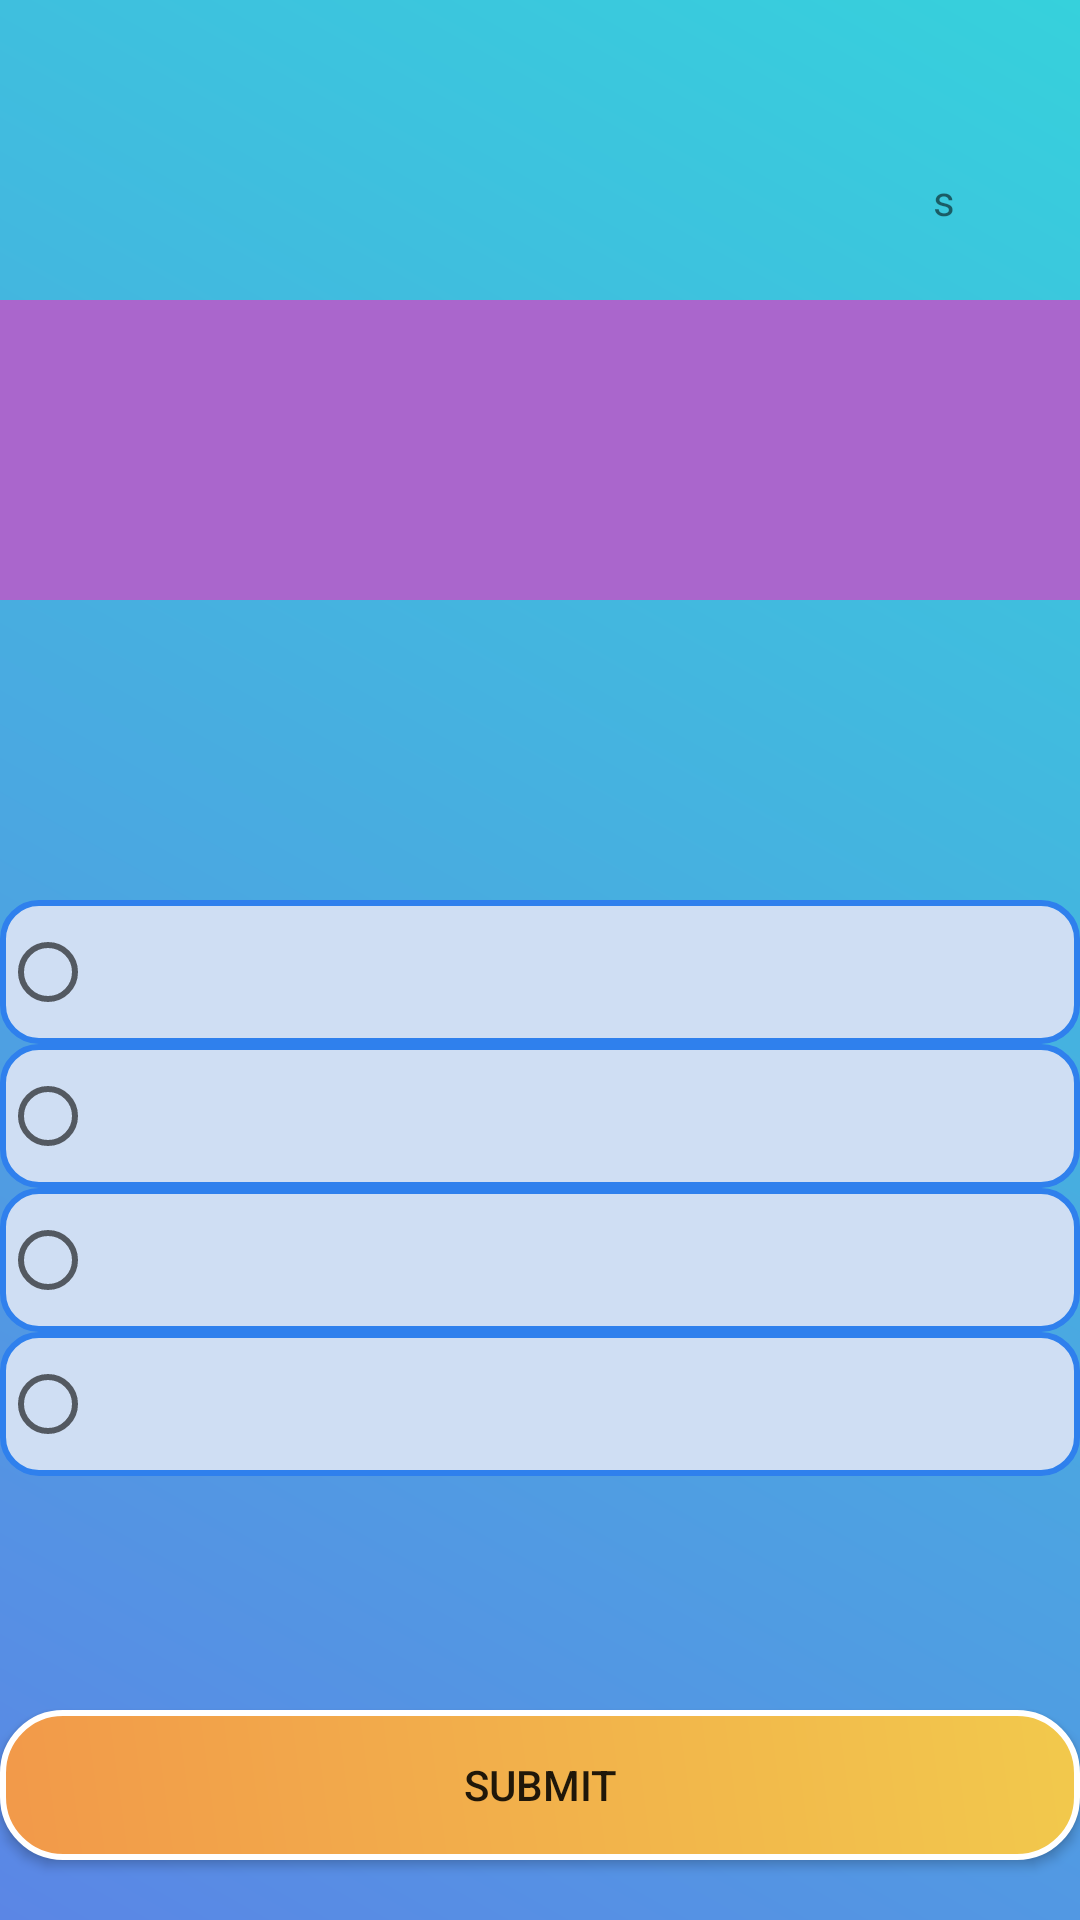

Here is an Android app screen rendered from its layout file. Give the layout XML and the strings, colors and styles it references.
<!-- AndroidManifest.xml: application theme Theme.Quizzify -->
<!-- res/layout/activity_quiz_game2.xml -->
<?xml version="1.0" encoding="utf-8"?>
<RelativeLayout xmlns:android="http://schemas.android.com/apk/res/android"
    xmlns:tools="http://schemas.android.com/tools"
    android:layout_width="match_parent"
    android:layout_height="match_parent"
    android:background="@drawable/gradient"
    tools:context=".activities.QuizGameActivity2">

    <RadioGroup
        android:id="@+id/radioGroup"
        android:layout_width="match_parent"
        android:layout_height="wrap_content"
        android:layout_marginTop="300dp">

        <RadioButton
            android:id="@+id/radioBtn1"
            android:layout_width="match_parent"
            android:layout_height="wrap_content"
            android:background="@drawable/shape"
            android:minHeight="48dp" />

        <RadioButton
            android:id="@+id/radioBtn2"
            android:layout_width="match_parent"
            android:layout_height="wrap_content"
            android:background="@drawable/shape"
            android:minHeight="48dp" />

        <RadioButton
            android:id="@+id/radioBtn3"
            android:layout_width="match_parent"
            android:layout_height="wrap_content"
            android:background="@drawable/shape"
            android:minHeight="48dp" />

        <RadioButton
            android:id="@+id/radioBtn4"
            android:layout_width="match_parent"
            android:layout_height="wrap_content"
            android:background="@drawable/shape"
            android:minHeight="48dp" />
    </RadioGroup>

    <TextView
        android:id="@+id/EnterQuestion2"
        android:layout_width="match_parent"
        android:layout_height="100dp"
        android:layout_marginTop="100dp"
        android:background="@android:color/holo_purple"
        android:gravity="center" />

    <Button
        android:id="@+id/submitButton"
        android:layout_width="wrap_content"
        android:layout_height="wrap_content"
        android:layout_marginBottom="20dp"
        android:layout_alignParentStart="true"
        android:layout_alignParentEnd="true"
        android:layout_alignParentBottom="true"
        android:background="@drawable/rectangle"
        android:text="submit" />

    <TextView
        android:id="@+id/time2"
        android:layout_width="29dp"
        android:layout_height="wrap_content"
        android:layout_alignBottom="@+id/submitButton"
        android:layout_alignParentStart="true"
        android:layout_alignParentTop="true"
        android:layout_alignParentEnd="true"
        android:layout_marginStart="279dp"
        android:layout_marginTop="57dp"
        android:layout_marginEnd="103dp"
        android:layout_marginBottom="568dp"
        android:text="0" />

    <TextView
        android:id="@+id/textView8"
        android:layout_width="wrap_content"
        android:layout_height="wrap_content"
        android:layout_alignBottom="@+id/EnterQuestion2"
        android:layout_alignParentStart="true"
        android:layout_alignParentTop="true"
        android:layout_alignParentEnd="true"
        android:layout_marginStart="311dp"
        android:layout_marginTop="57dp"
        android:layout_marginEnd="41dp"
        android:layout_marginBottom="124dp"
        android:text="secs" />

</RelativeLayout>
<!-- resources referenced by this layout -->
<resources>
  <!-- drawable gradient (drawable) -->
  <?xml version="1.0" encoding="utf-8"?>
  <shape xmlns:android="http://schemas.android.com/apk/res/android">
  <gradient android:startColor="@color/start_color" android:endColor="@color/end_color"
            android:angle="45"/>
  </shape>
  <!-- drawable rectangle (drawable) -->
  <?xml version="1.0" encoding="utf-8"?>
  <shape xmlns:android="http://schemas.android.com/apk/res/android"
         android:shape="rectangle">
      <size
          android:height="50dp"
          android:width="100dp"/>
  
  
      <gradient android:startColor="@color/startq_color" android:endColor="@color/endq_color"
          android:angle="45"/>
      <stroke
          android:color="@color/white"
          android:width="2dp"/>
      <corners
          android:radius="20dp"/>
  
  </shape>
  <!-- drawable shape (drawable) -->
  <?xml version="1.0" encoding="utf-8"?>
  <shape xmlns:android="http://schemas.android.com/apk/res/android"
      android:shape="rectangle">
      <solid android:color="#cfdef3"/>
      <corners android:radius="12dp"/>
      <stroke android:width="2dp"
          android:color="#2f80ed"/>
  
  
  </shape>
  <style name="Theme.Quizzify" parent="Base.Theme.Quizzify" />
  <color name="start_color">#5b86e5</color>
  <color name="end_color">#36d1dc</color>
  <color name="startq_color">#f2994a</color>
  <color name="endq_color">#f2c94c</color>
  <color name="white">#FFFFFFFF</color>
  <style name="Base.Theme.Quizzify" parent="Theme.AppCompat.Light.NoActionBar">
          
          
      </style>
</resources>
